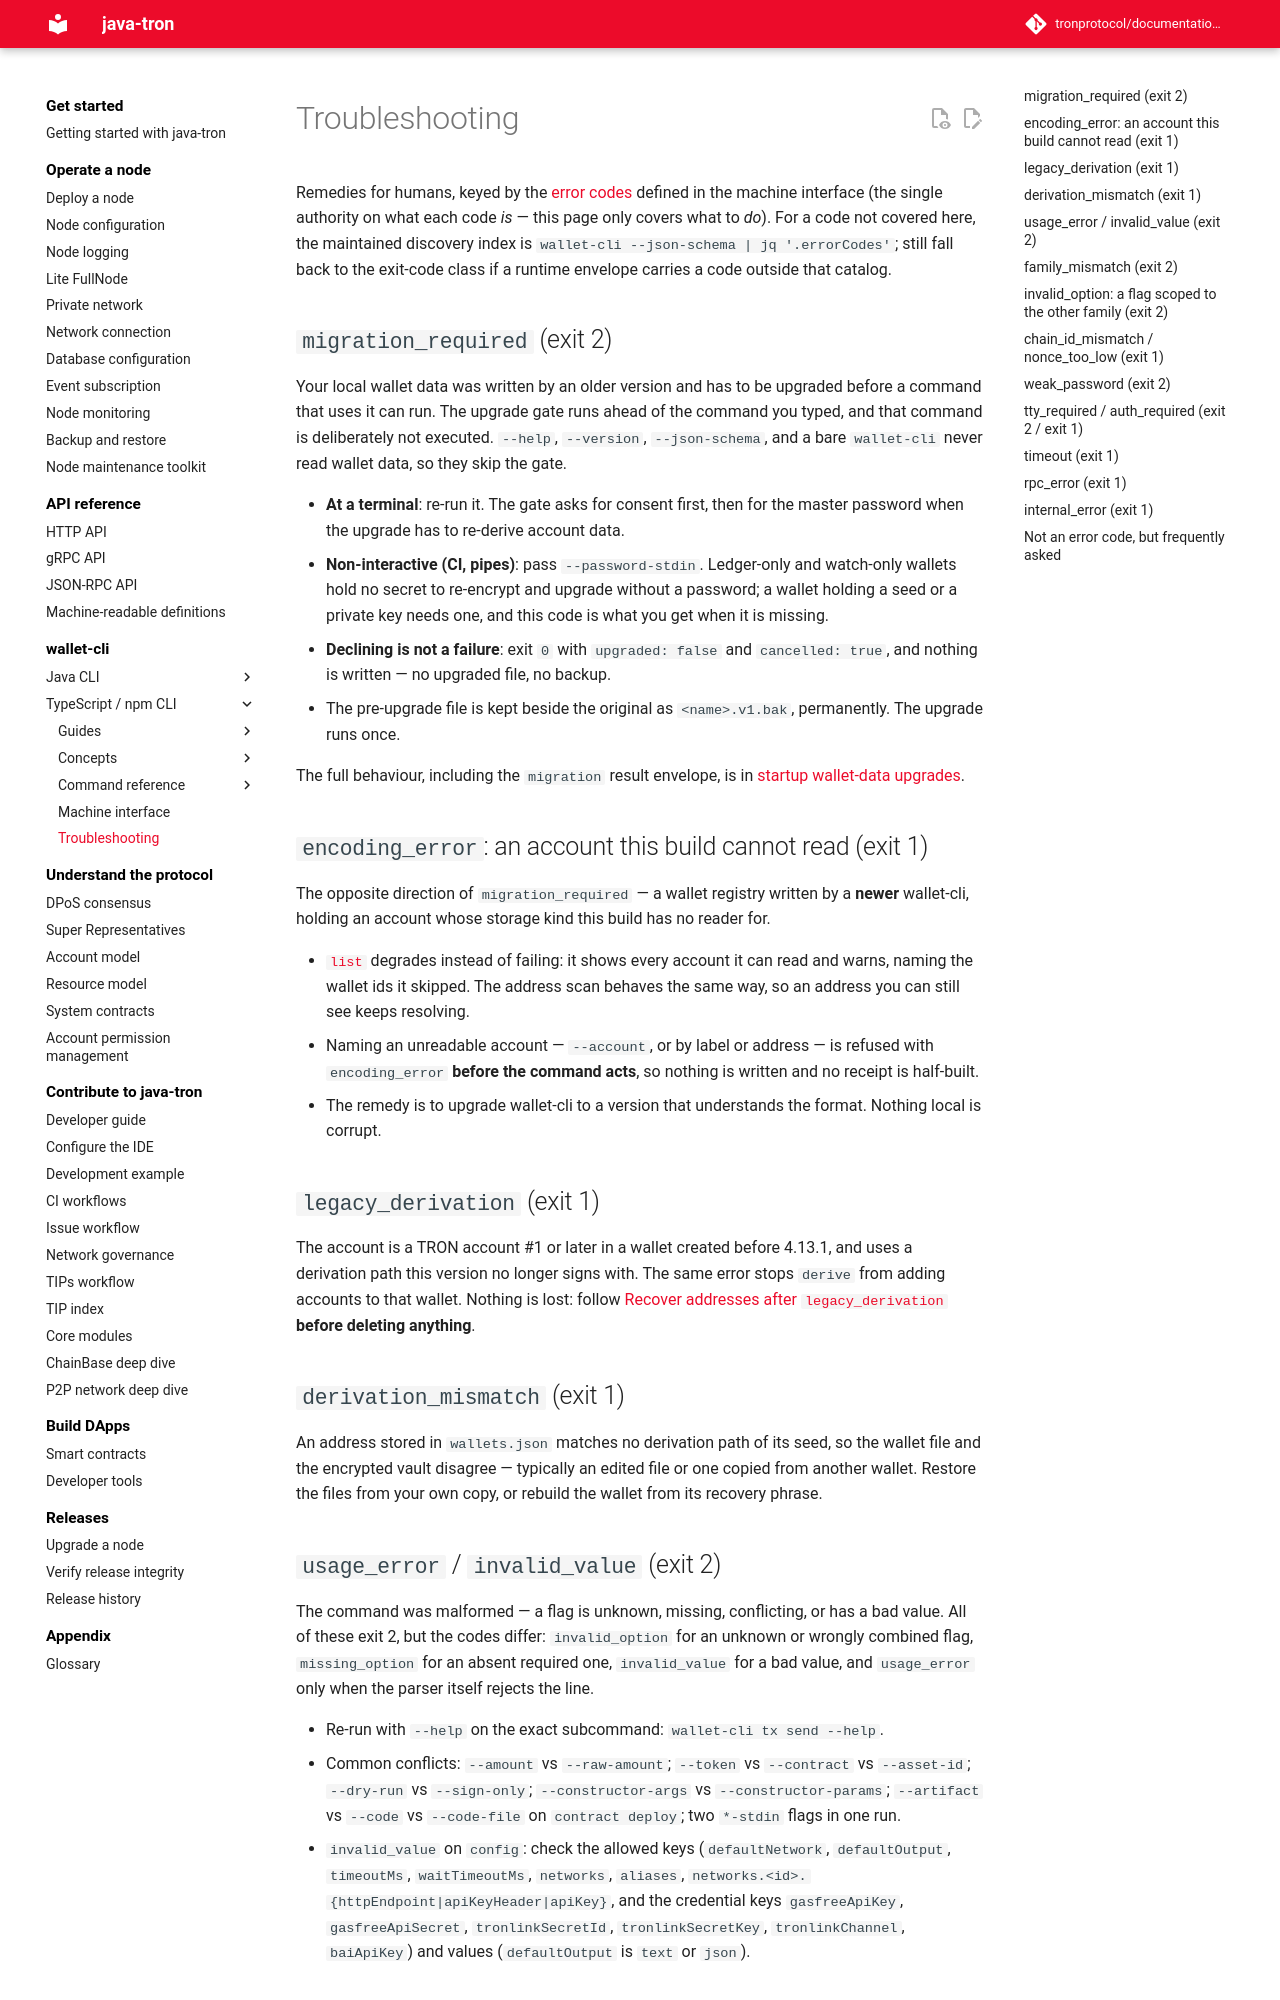

repository: tronprotocol/documentation-en · page: clients/wallet-cli/typescript/troubleshooting/index.html · generator: mkdocs

# Troubleshooting

Remedies for humans, keyed by the [error codes](machine-interface.md#error-codes) defined in the machine interface (the single authority on what each code *is* — this page only covers what to *do*). For a code not covered here, the maintained discovery index is `wallet-cli --json-schema | jq '.errorCodes'`; still fall back to the exit-code class if a runtime envelope carries a code outside that catalog.

## `migration_required` (exit 2)

Your local wallet data was written by an older version and has to be upgraded before a command that uses it can run. The upgrade gate runs ahead of the command you typed, and that command is deliberately not executed. `--help`, `--version`, `--json-schema`, and a bare `wallet-cli` never read wallet data, so they skip the gate.

- **At a terminal**: re-run it. The gate asks for consent first, then for the master password when the upgrade has to re-derive account data.
- **Non-interactive (CI, pipes)**: pass `--password-stdin`. Ledger-only and watch-only wallets hold no secret to re-encrypt and upgrade without a password; a wallet holding a seed or a private key needs one, and this code is what you get when it is missing.
- **Declining is not a failure**: exit `0` with `upgraded: false` and `cancelled: true`, and nothing is written — no upgraded file, no backup.
- The pre-upgrade file is kept beside the original as `<name>.v1.bak`, permanently. The upgrade runs once.

The full behaviour, including the `migration` result envelope, is in [startup wallet-data upgrades](machine-interface.md#startup-wallet-data-upgrades).

## `encoding_error`: an account this build cannot read (exit 1)

The opposite direction of `migration_required` — a wallet registry written by a **newer** wallet-cli, holding an account whose storage kind this build has no reader for.

- [`list`](commands/list.md) degrades instead of failing: it shows every account it can read and warns, naming the wallet ids it skipped. The address scan behaves the same way, so an address you can still see keeps resolving.
- Naming an unreadable account — `--account`, or by label or address — is refused with `encoding_error` **before the command acts**, so nothing is written and no receipt is half-built.
- The remedy is to upgrade wallet-cli to a version that understands the format. Nothing local is corrupt.

## `legacy_derivation` (exit 1)

The account is a TRON account #1 or later in a wallet created before 4.13.1, and uses a derivation path this version no longer signs with. The same error stops `derive` from adding accounts to that wallet. Nothing is lost: follow [Recover addresses after `legacy_derivation`](troubleshooting/legacy-derivation-recovery.md) **before deleting anything**.

## `derivation_mismatch` (exit 1)

An address stored in `wallets.json` matches no derivation path of its seed, so the wallet file and the encrypted vault disagree — typically an edited file or one copied from another wallet. Restore the files from your own copy, or rebuild the wallet from its recovery phrase.
